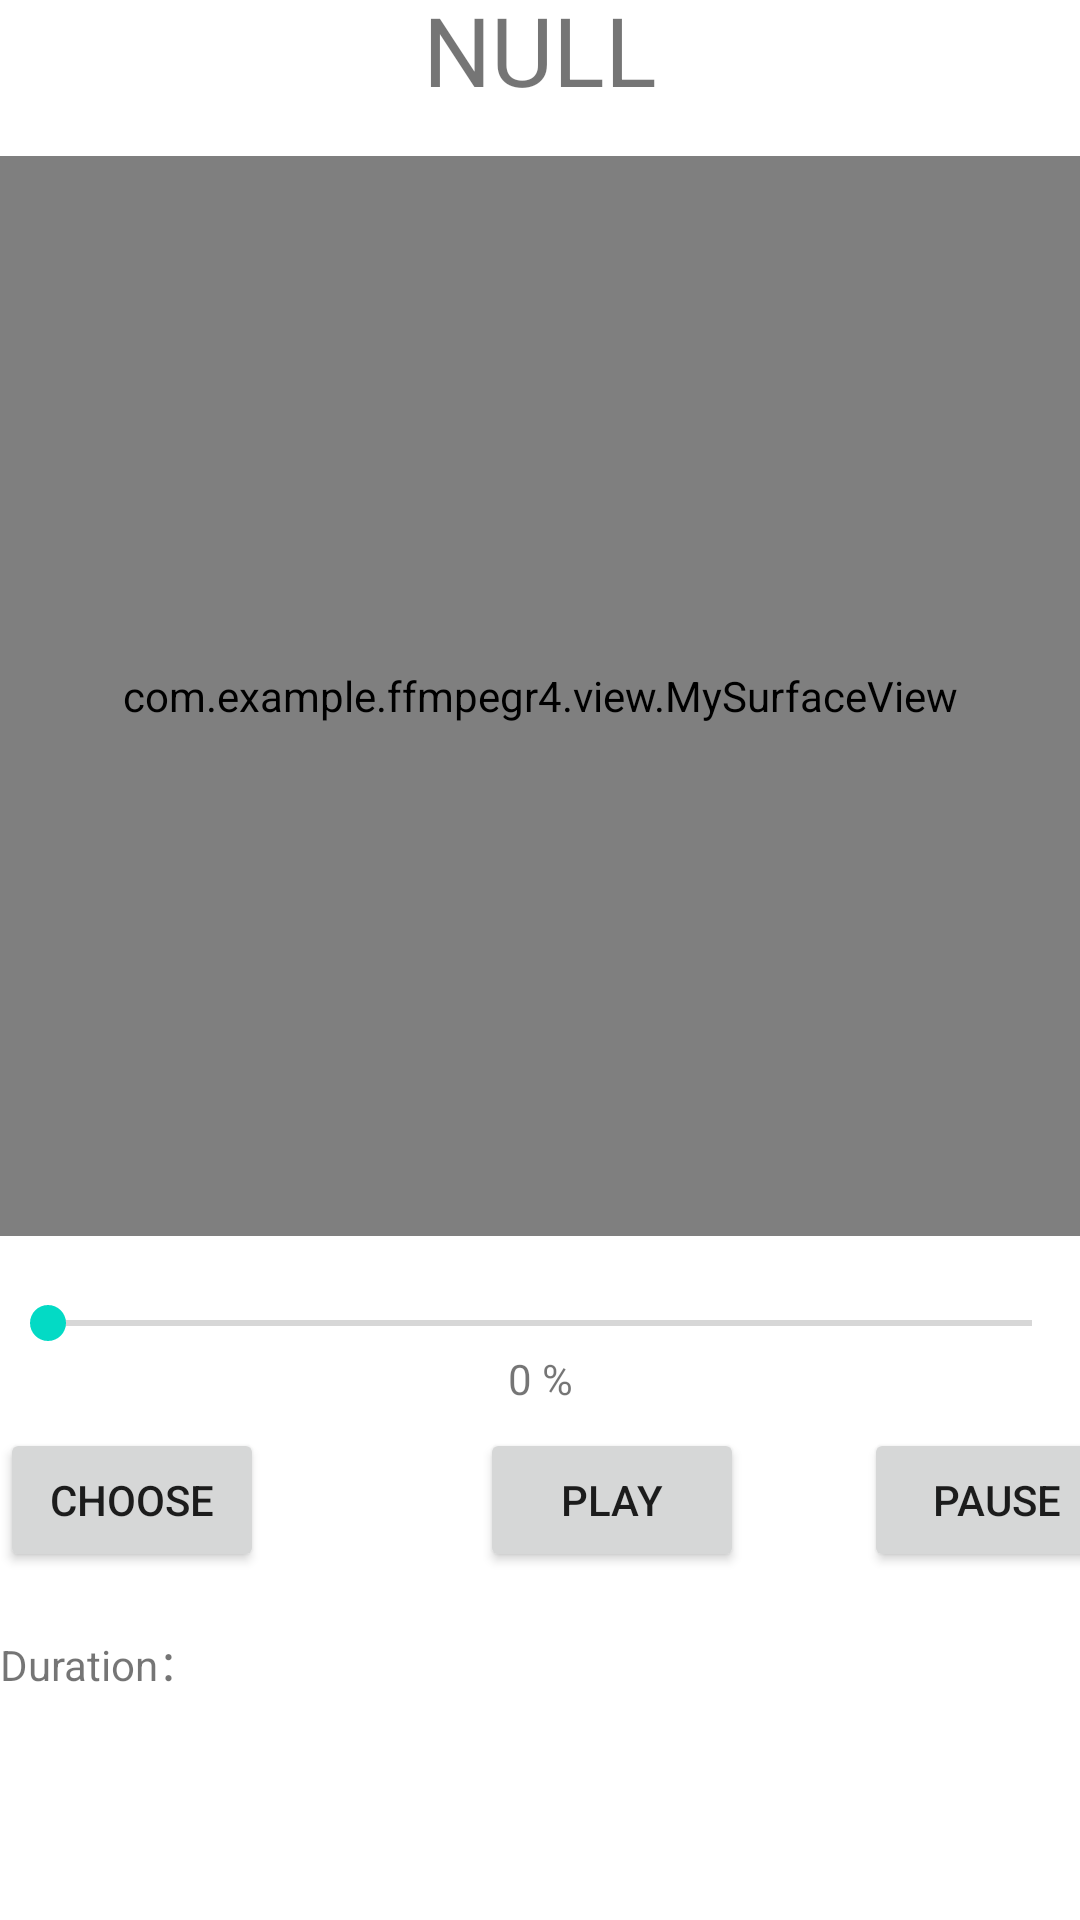

Write the Android layout XML for this screen, with the resource values it uses.
<!-- AndroidManifest.xml: application theme Theme.FFmpegr4 -->
<!-- res/layout/activity_surface_view.xml -->
<?xml version="1.0" encoding="utf-8"?>
<androidx.constraintlayout.widget.ConstraintLayout xmlns:android="http://schemas.android.com/apk/res/android"
    xmlns:app="http://schemas.android.com/apk/res-auto"
    xmlns:tools="http://schemas.android.com/tools"
    android:layout_width="match_parent"
    android:layout_height="match_parent"
    tools:context=".activity.SurfaceViewActivity">

    <TextView
        android:id="@+id/text_title"
        android:layout_width="match_parent"
        android:layout_height="wrap_content"
        android:layout_marginBottom="20dp"
        android:gravity="center"
        android:text="@string/null1"
        android:textSize="32sp"
        app:layout_constraintBottom_toTopOf="@+id/surface_view"
        app:layout_constraintEnd_toEndOf="parent"
        app:layout_constraintHorizontal_bias="0.0"
        app:layout_constraintStart_toStartOf="parent"
        app:layout_constraintTop_toTopOf="parent" />

    <com.example.ffmpegr4.view.MySurfaceView
        android:id="@+id/surface_view"
        android:layout_width="360dp"
        android:layout_height="360dp"
        android:layout_marginTop="52dp"
        app:layout_constraintEnd_toEndOf="parent"
        app:layout_constraintHorizontal_bias="0.313"
        app:layout_constraintStart_toStartOf="parent"
        app:layout_constraintTop_toTopOf="parent" />

    <Button
        android:id="@+id/btn_Pause"
        android:layout_width="wrap_content"
        android:layout_height="wrap_content"
        android:layout_marginStart="40dp"
        android:layout_marginLeft="40dp"
        android:text="pause"
        app:layout_constraintBottom_toTopOf="@+id/text_duration"
        app:layout_constraintStart_toEndOf="@+id/btn_play"
        app:layout_constraintTop_toTopOf="@+id/btn_choose"
        app:layout_constraintVertical_bias="0.0" />

    <Button
        android:id="@+id/btn_choose"
        android:layout_width="wrap_content"
        android:layout_height="wrap_content"
        android:layout_marginTop="64dp"
        android:text="choose"
        app:layout_constraintStart_toStartOf="parent"
        app:layout_constraintTop_toBottomOf="@+id/surface_view" />

    <TextView
        android:id="@+id/text_video_progress"
        android:layout_width="wrap_content"
        android:layout_height="wrap_content"
        android:text="0 %"
        app:layout_constraintEnd_toEndOf="parent"
        app:layout_constraintStart_toStartOf="parent"
        app:layout_constraintTop_toBottomOf="@+id/seekbar" />

    <Button
        android:id="@+id/btn_play"
        android:layout_width="wrap_content"
        android:layout_height="wrap_content"
        android:layout_marginStart="160dp"
        android:layout_marginLeft="160dp"
        android:text="play"
        app:layout_constraintBottom_toBottomOf="@+id/btn_choose"
        app:layout_constraintStart_toStartOf="parent"
        app:layout_constraintTop_toTopOf="@+id/btn_choose"
        app:layout_constraintVertical_bias="0.0" />

    <TextView
        android:id="@+id/text_duration"
        android:layout_width="wrap_content"
        android:layout_height="wrap_content"
        android:layout_marginTop="20dp"
        android:text="Duration： "
        app:layout_constraintStart_toStartOf="parent"
        app:layout_constraintTop_toBottomOf="@+id/btn_choose" />

    <SeekBar
        android:id="@+id/seekbar"
        android:layout_width="match_parent"
        android:layout_height="wrap_content"
        android:layout_marginTop="20dp"
        app:layout_constraintStart_toStartOf="parent"
        app:layout_constraintTop_toBottomOf="@+id/surface_view" />
</androidx.constraintlayout.widget.ConstraintLayout>
<!-- resources referenced by this layout -->
<resources>
  <string name="null1">NULL</string>
  <style name="Theme.FFmpegr4" parent="Theme.MaterialComponents.DayNight.DarkActionBar">
          
          <item name="colorPrimary">@color/purple_500</item>
          <item name="colorPrimaryVariant">@color/purple_700</item>
          <item name="colorOnPrimary">@color/white</item>
          
          <item name="colorSecondary">@color/teal_200</item>
          <item name="colorSecondaryVariant">@color/teal_700</item>
          <item name="colorOnSecondary">@color/black</item>
          
          <item name="android:statusBarColor" tools:targetApi="l">?attr/colorPrimaryVariant</item>
          
      </style>
  <!-- not gathered from this repository: default colours our renderer supplied (Android Studio template values) -->
  <color name="purple_500">#FF6200EE</color>
  <color name="purple_700">#FF3700B3</color>
  <color name="teal_200">#FF03DAC5</color>
  <color name="teal_700">#FF018786</color>
  <color name="black">#FF000000</color>
  <color name="white">#FFFFFFFF</color>
</resources>
